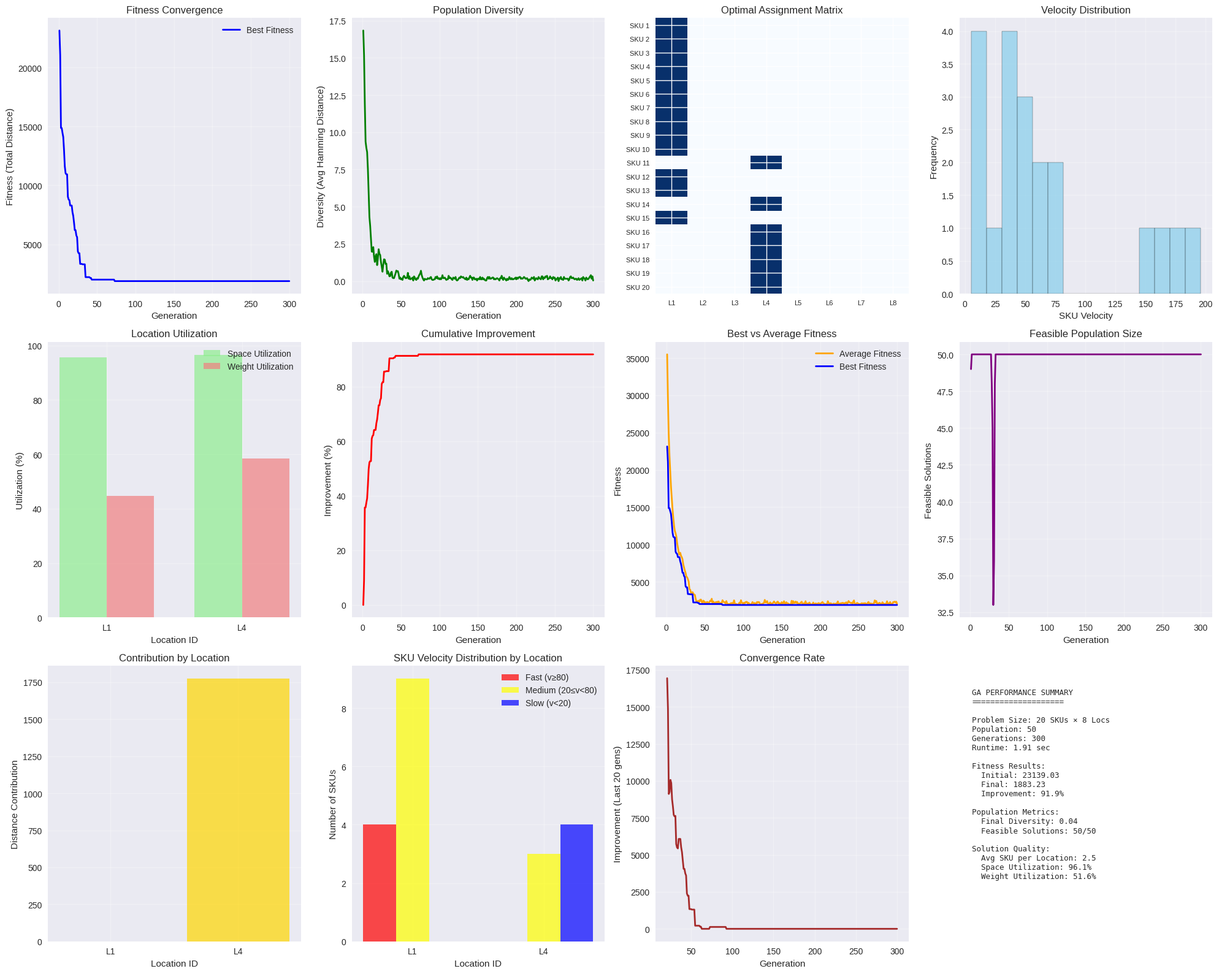
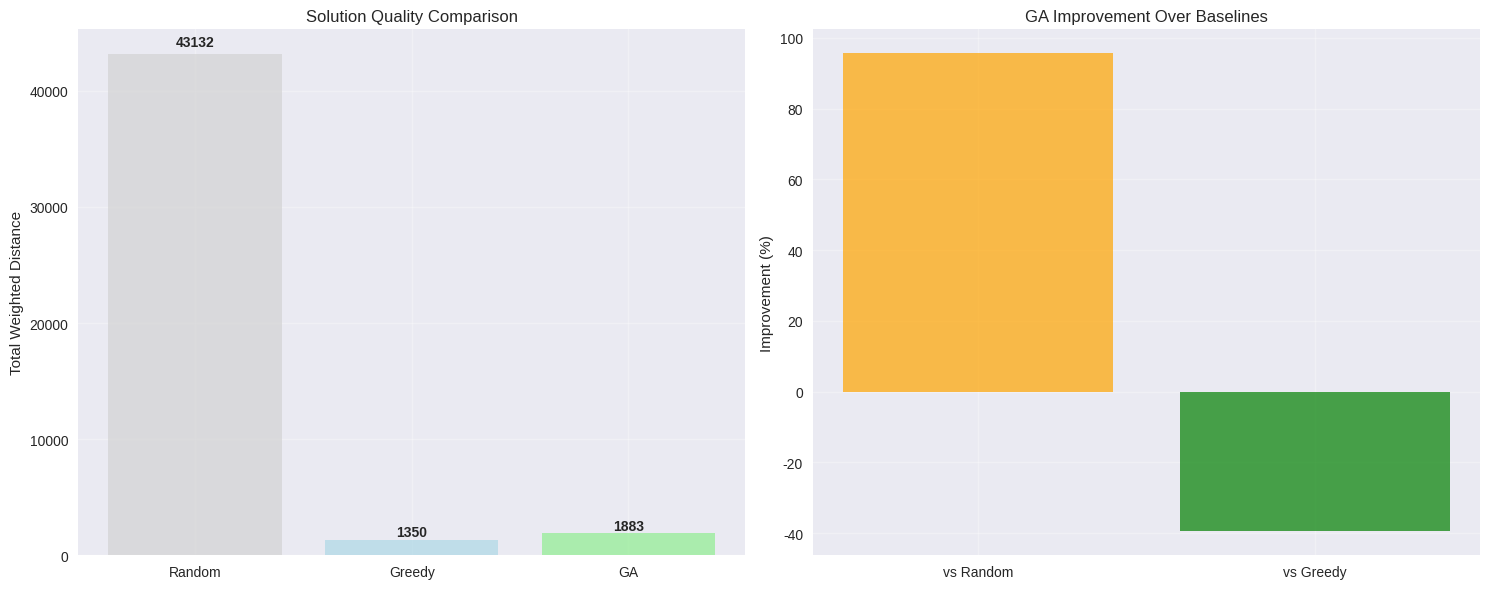

Python code for these plots, in order:
# Import required libraries for genetic algorithm implementation
import numpy as np
import pandas as pd
import matplotlib.pyplot as plt
import seaborn as sns
from dataclasses import dataclass
from typing import List, Tuple, Dict, Optional
import random
import time
import copy
from collections import defaultdict
import itertools

# Set style for better visualizations
plt.style.use('seaborn-v0_8')
sns.set_palette("husl")

# Set random seed for reproducibility
np.random.seed(42)
random.seed(42)

@dataclass
class SKU:
    """Represents a Stock Keeping Unit with its characteristics"""
    id: int
    velocity: int  # picks per period
    space_req: float  # space requirement
    weight: float  # weight in kg

@dataclass
class Location:
    """Represents a storage location with its constraints"""
    id: int
    capacity: float  # space capacity
    weight_limit: float  # weight limit
    accessibility: float  # accessibility score (lower = more accessible)

@dataclass
class Chromosome:
    """Represents a complete slotting assignment solution"""
    genes: List[int]  # genes[i] = location_id for SKU i
    fitness: float
    feasible: bool
    
    def __post_init__(self):
        if self.fitness is None:
            self.fitness = float('inf')

@dataclass
class GAParameters:
    """Genetic Algorithm hyperparameters"""
    population_size: int = 50
    generations: int = 300
    tournament_size: int = 3
    crossover_rate: float = 0.8
    mutation_rate: float = 0.1
    elitism_rate: float = 0.1  # Percentage of elite individuals preserved

# Create a larger problem instance for GA demonstration
def create_ga_problem_instance(num_skus=20, num_locations=8):
    """Create a medium-sized problem suitable for genetic algorithm"""
    
    # Generate SKUs with realistic velocity distribution
    skus = []
    for i in range(num_skus):
        # 20% fast movers, 60% medium movers, 20% slow movers
        if i < num_skus * 0.2:  # Fast movers
            velocity = np.random.randint(80, 200)
        elif i < num_skus * 0.8:  # Medium movers
            velocity = np.random.randint(20, 80)
        else:  # Slow movers
            velocity = np.random.randint(5, 20)
        
        skus.append(SKU(
            id=i+1,
            velocity=velocity,
            space_req=np.random.uniform(0.5, 3.0),
            weight=np.random.uniform(5, 50)
        ))
    
    # Generate locations with varying characteristics
    locations = []
    for i in range(num_locations):
        locations.append(Location(
            id=i+1,
            capacity=np.random.uniform(8, 20),  # Larger capacities for more SKUs
            weight_limit=np.random.uniform(200, 800),
            accessibility=np.random.uniform(1, 10)
        ))
    
    # Distance matrix
    distance_matrix = np.random.randint(5, 50, (num_locations, num_locations))
    np.fill_diagonal(distance_matrix, 0)
    
    # Compatibility matrix (all compatible for simplicity)
    compatibility_matrix = np.ones((num_skus, num_locations))
    
    # Affinity matrix (SKU relationships)
    affinity_matrix = np.random.uniform(0, 0.5, (num_skus, num_skus))
    np.fill_diagonal(affinity_matrix, 1.0)
    
    return skus, locations, distance_matrix, compatibility_matrix, affinity_matrix

# Create the problem instance
skus, locations, distance_matrix, compatibility_matrix, affinity_matrix = create_ga_problem_instance()
print(f"GA Problem created with {len(skus)} SKUs and {len(locations)} locations")

# Show velocity distribution
velocities = [sku.velocity for sku in skus]
print(f"Velocity range: {min(velocities)} - {max(velocities)}")
print(f"Average velocity: {np.mean(velocities):.1f}")

# Genetic Algorithm Implementation
class GeneticSlottingOptimizer:
    """Genetic Algorithm for warehouse slotting optimization"""
    
    def __init__(self, skus: List[SKU], locations: List[Location], 
                 distance_matrix: np.ndarray, compatibility_matrix: np.ndarray,
                 affinity_matrix: np.ndarray, params: GAParameters):
        
        self.skus = skus
        self.locations = locations
        self.distance_matrix = distance_matrix
        self.compatibility_matrix = compatibility_matrix
        self.affinity_matrix = affinity_matrix
        self.params = params
        
        # Tracking variables
        self.population = []
        self.best_chromosome = None
        self.fitness_history = []
        self.diversity_history = []
        self.generation_stats = []
        
    def calculate_fitness(self, genes: List[int]) -> float:
        """Calculate fitness (total weighted distance) for a chromosome"""
        
        total_distance = 0.0
        
        # Primary term: velocity * distance to packing station
        for i, loc_id in enumerate(genes):
            sku = self.skus[i]
            distance_to_packing = self.distance_matrix[0][loc_id - 1]
            total_distance += sku.velocity * distance_to_packing
        
        # Affinity term: SKUs ordered together should be close
        lambda_affinity = 0.1
        for i1 in range(len(self.skus)):
            for i2 in range(len(self.skus)):
                if i1 != i2:
                    loc1, loc2 = genes[i1], genes[i2]
                    if loc1 != loc2:
                        total_distance += (lambda_affinity * 
                                        self.affinity_matrix[i1][i2] * 
                                        self.distance_matrix[loc1 - 1][loc2 - 1])
        
        return total_distance
    
    def is_feasible(self, genes: List[int]) -> bool:
        """Check if chromosome represents a feasible assignment"""
        
        # Check capacity constraints
        location_usage = defaultdict(lambda: {'space': 0.0, 'weight': 0.0})
        
        for i, loc_id in enumerate(genes):
            sku = self.skus[i]
            loc_idx = loc_id - 1
            
            # Check compatibility
            if self.compatibility_matrix[i][loc_idx] == 0:
                return False
            
            # Update usage
            location_usage[loc_idx]['space'] += sku.space_req
            location_usage[loc_idx]['weight'] += sku.weight
            
            # Check constraints
            location = self.locations[loc_idx]
            if (location_usage[loc_idx]['space'] > location.capacity or
                location_usage[loc_idx]['weight'] > location.weight_limit):
                return False
        
        return True
    
    def generate_random_chromosome(self) -> Chromosome:
        """Generate a random feasible chromosome"""
        
        max_attempts = 1000
        
        for attempt in range(max_attempts):
            # Generate random assignment
            genes = []
            location_usage = defaultdict(lambda: {'space': 0.0, 'weight': 0.0})
            
            # Randomly shuffle SKUs and assign sequentially
            sku_indices = list(range(len(self.skus)))
            np.random.shuffle(sku_indices)
            
            feasible = True
            
            for sku_idx in sku_indices:
                sku = self.skus[sku_idx]
                
                # Find compatible locations with enough capacity
                feasible_locations = []
                for loc_idx, location in enumerate(self.locations):
                    if (self.compatibility_matrix[sku_idx][loc_idx] == 1 and
                        location_usage[loc_idx]['space'] + sku.space_req <= location.capacity and
                        location_usage[loc_idx]['weight'] + sku.weight <= location.weight_limit):
                        feasible_locations.append(loc_idx + 1)  # Convert to 1-based
                
                if not feasible_locations:
                    feasible = False
                    break
                
                # Choose random feasible location
                chosen_loc = np.random.choice(feasible_locations)
                
                # Update usage
                loc_usage_idx = chosen_loc - 1
                location_usage[loc_usage_idx]['space'] += sku.space_req
                location_usage[loc_usage_idx]['weight'] += sku.weight
                
                # Build genes list in original SKU order
                genes.append(chosen_loc)
            
            if feasible:
                fitness = self.calculate_fitness(genes)
                return Chromosome(genes=genes, fitness=fitness, feasible=True)
        
        # If no feasible solution found, return infeasible chromosome
        genes = [np.random.randint(1, len(self.locations) + 1) for _ in range(len(self.skus))]
        return Chromosome(genes=genes, fitness=float('inf'), feasible=False)
    
    def initialize_population(self):
        """Initialize the population with random chromosomes"""
        
        print(f"Initializing population with {self.params.population_size} chromosomes...")
        
        self.population = []
        feasible_count = 0
        
        for i in range(self.params.population_size):
            chromosome = self.generate_random_chromosome()
            self.population.append(chromosome)
            
            if chromosome.feasible:
                feasible_count += 1
            
            if (i + 1) % 10 == 0:
                print(f"  Generated {i + 1}/{self.params.population_size} chromosomes ({feasible_count} feasible)")
        
        print(f"Population initialized: {feasible_count}/{self.params.population_size} feasible solutions")
        
        # Sort population by fitness
        self.population.sort(key=lambda x: x.fitness)
        self.best_chromosome = self.population[0]
    
    def tournament_selection(self) -> Chromosome:
        """Select parent using tournament selection"""
        
        # Randomly select tournament participants
        tournament_indices = np.random.choice(len(self.population), self.params.tournament_size, replace=False)
        tournament = [self.population[i] for i in tournament_indices]
        
        # Return best (lowest fitness) from tournament
        return min(tournament, key=lambda x: x.fitness)
    
    def crossover(self, parent1: Chromosome, parent2: Chromosome) -> Tuple[Chromosome, Chromosome]:
        """Perform crossover between two parent chromosomes"""
        
        if np.random.random() > self.params.crossover_rate:
            return parent1, parent2  # No crossover
        
        # Single-point crossover
        crossover_point = np.random.randint(1, len(self.skus) - 1)
        
        # Create offspring
        offspring1_genes = parent1.genes[:crossover_point] + parent2.genes[crossover_point:]
        offspring2_genes = parent2.genes[:crossover_point] + parent1.genes[crossover_point:]
        
        # Calculate fitness
        offspring1 = Chromosome(
            genes=offspring1_genes,
            fitness=self.calculate_fitness(offspring1_genes),
            feasible=self.is_feasible(offspring1_genes)
        )
        
        offspring2 = Chromosome(
            genes=offspring2_genes,
            fitness=self.calculate_fitness(offspring2_genes),
            feasible=self.is_feasible(offspring2_genes)
        )
        
        return offspring1, offspring2
    
    def mutate(self, chromosome: Chromosome) -> Chromosome:
        """Perform mutation on a chromosome"""
        
        if np.random.random() > self.params.mutation_rate:
            return chromosome  # No mutation
        
        # Create mutated genes
        mutated_genes = chromosome.genes.copy()
        
        # Randomly select SKU to mutate
        sku_idx = np.random.randint(0, len(self.skus))
        
        # Find feasible alternative locations
        current_loc = mutated_genes[sku_idx]
        feasible_locations = []
        
        for loc_idx, location in enumerate(self.locations):
            if loc_idx + 1 != current_loc:  # Not current location
                # Temporarily assign to new location and check feasibility
                temp_genes = mutated_genes.copy()
                temp_genes[sku_idx] = loc_idx + 1
                
                if self.is_feasible(temp_genes):
                    feasible_locations.append(loc_idx + 1)
        
        # If feasible alternatives exist, choose one randomly
        if feasible_locations:
            new_loc = np.random.choice(feasible_locations)
            mutated_genes[sku_idx] = new_loc
        
        return Chromosome(
            genes=mutated_genes,
            fitness=self.calculate_fitness(mutated_genes),
            feasible=self.is_feasible(mutated_genes)
        )
    
    def calculate_diversity(self) -> float:
        """Calculate population diversity (average Hamming distance)"""
        
        if len(self.population) < 2:
            return 0.0
        
        total_distance = 0
        comparisons = 0
        
        for i in range(len(self.population)):
            for j in range(i + 1, len(self.population)):
                # Calculate Hamming distance
                distance = sum(1 for a, b in zip(self.population[i].genes, self.population[j].genes) if a != b)
                total_distance += distance
                comparisons += 1
        
        return total_distance / comparisons if comparisons > 0 else 0.0
    
    def evolve_generation(self, generation: int):
        """Evolve one generation of the population"""
        
        # Elitism: preserve best individuals
        elite_size = int(self.params.population_size * self.params.elitism_rate)
        new_population = self.population[:elite_size]
        
        # Generate offspring
        while len(new_population) < self.params.population_size:
            # Selection
            parent1 = self.tournament_selection()
            parent2 = self.tournament_selection()
            
            # Crossover
            offspring1, offspring2 = self.crossover(parent1, parent2)
            
            # Mutation
            offspring1 = self.mutate(offspring1)
            offspring2 = self.mutate(offspring2)
            
            # Add to new population
            new_population.extend([offspring1, offspring2])
        
        # Trim to exact population size
        new_population = new_population[:self.params.population_size]
        
        # Update population
        self.population = new_population
        self.population.sort(key=lambda x: x.fitness)
        
        # Update best chromosome
        if self.population[0].fitness < self.best_chromosome.fitness:
            self.best_chromosome = self.population[0]
        
        # Record statistics
        best_fitness = self.population[0].fitness
        avg_fitness = np.mean([c.fitness for c in self.population if c.feasible])
        diversity = self.calculate_diversity()
        feasible_count = sum(1 for c in self.population if c.feasible)
        
        self.fitness_history.append(best_fitness)
        self.diversity_history.append(diversity)
        
        self.generation_stats.append({
            'generation': generation,
            'best_fitness': best_fitness,
            'avg_fitness': avg_fitness,
            'diversity': diversity,
            'feasible_count': feasible_count
        })
        
        return best_fitness, avg_fitness, diversity, feasible_count

# Run the Genetic Algorithm
def run_genetic_algorithm():
    """Execute the complete genetic algorithm"""
    
    # Set GA parameters
    params = GAParameters(
        population_size=50,
        generations=300,
        tournament_size=3,
        crossover_rate=0.8,
        mutation_rate=0.1,
        elitism_rate=0.1
    )
    
    print("=== GENETIC ALGORITHM FOR WAREHOUSE SLOTTING ===")
    print(f"Problem: {len(skus)} SKUs, {len(locations)} locations")
    print(f"Parameters: {params.population_size} population, {params.generations} generations")
    print()
    
    # Initialize optimizer
    ga = GeneticSlottingOptimizer(skus, locations, distance_matrix, 
                                compatibility_matrix, affinity_matrix, params)
    
    # Initialize population
    start_time = time.time()
    ga.initialize_population()
    init_time = time.time() - start_time
    
    print(f"\nInitial best fitness: {ga.best_chromosome.fitness:.2f}")
    print(f"Initial population diversity: {ga.calculate_diversity():.2f}")
    print()
    
    # Evolution
    print("Starting evolution...")
    evolution_start = time.time()
    
    for generation in range(params.generations):
        best_fitness, avg_fitness, diversity, feasible_count = ga.evolve_generation(generation + 1)
        
        # Progress reporting
        if (generation + 1) % 50 == 0:
            print(f"Generation {generation + 1:3d}: Best={best_fitness:.2f}, Avg={avg_fitness:.2f}, "
                  f"Diversity={diversity:.2f}, Feasible={feasible_count}/{params.population_size}")
    
    evolution_time = time.time() - evolution_start
    total_time = time.time() - start_time
    
    print(f"\nEvolution completed in {evolution_time:.2f} seconds")
    print(f"Total runtime: {total_time:.2f} seconds")
    print(f"Final best fitness: {ga.best_chromosome.fitness:.2f}")
    print(f"Improvement: {((ga.fitness_history[0] - ga.best_chromosome.fitness) / ga.fitness_history[0]) * 100:.1f}%")
    
    return ga, total_time

# Run the genetic algorithm
ga_optimizer, runtime = run_genetic_algorithm()

# Analyze and visualize GA results
def analyze_ga_results(ga_optimizer):
    """Comprehensive analysis of genetic algorithm results"""
    
    print("\n=== GENETIC ALGORITHM RESULTS ANALYSIS ===")
    
    # Best solution details
    best_solution = ga_optimizer.best_chromosome
    print(f"\nBest Solution Fitness: {best_solution.fitness:.2f}")
    print(f"Solution Feasible: {best_solution.feasible}")
    
    # Assignment analysis
    print("\nOptimal Assignment Details:")
    location_assignments = defaultdict(list)
    
    for i, loc_id in enumerate(best_solution.genes):
        sku = skus[i]
        location_assignments[loc_id].append(sku)
        
        distance_to_packing = distance_matrix[0][loc_id - 1]
        contribution = sku.velocity * distance_to_packing
        print(f"  SKU {sku.id} (v={sku.velocity:3d}) → Loc {loc_id} (dist={distance_to_packing:2d}, contrib={contribution:6.1f})")
    
    # Location utilization
    print("\nLocation Utilization:")
    for loc_id, assigned_skus in location_assignments.items():
        location = locations[loc_id - 1]
        total_space = sum(sku.space_req for sku in assigned_skus)
        total_weight = sum(sku.weight for sku in assigned_skus)
        space_util = (total_space / location.capacity) * 100
        weight_util = (total_weight / location.weight_limit) * 100
        
        print(f"  Location {loc_id}: {len(assigned_skus)} SKUs, "
              f"Space {space_util:.1f}%, Weight {weight_util:.1f}%")
    
    return location_assignments

location_assignments = analyze_ga_results(ga_optimizer)

# Create comprehensive visualizations
def visualize_ga_results(ga_optimizer, location_assignments):
    """Create detailed visualizations of GA performance and results"""
    
    fig = plt.figure(figsize=(20, 16))
    
    # 1. Fitness convergence
    ax1 = plt.subplot(3, 4, 1)
    generations = range(1, len(ga_optimizer.fitness_history) + 1)
    ax1.plot(generations, ga_optimizer.fitness_history, 'b-', linewidth=2, label='Best Fitness')
    ax1.set_xlabel('Generation')
    ax1.set_ylabel('Fitness (Total Distance)')
    ax1.set_title('Fitness Convergence')
    ax1.grid(True, alpha=0.3)
    ax1.legend()
    
    # 2. Population diversity
    ax2 = plt.subplot(3, 4, 2)
    ax2.plot(generations, ga_optimizer.diversity_history, 'g-', linewidth=2)
    ax2.set_xlabel('Generation')
    ax2.set_ylabel('Diversity (Avg Hamming Distance)')
    ax2.set_title('Population Diversity')
    ax2.grid(True, alpha=0.3)
    
    # 3. Assignment heatmap
    ax3 = plt.subplot(3, 4, 3)
    assignment_matrix = np.zeros((len(skus), len(locations)))
    for i, loc_id in enumerate(ga_optimizer.best_chromosome.genes):
        assignment_matrix[i, loc_id - 1] = 1
    
    sku_labels = [f"SKU {sku.id}" for sku in skus]
    loc_labels = [f"L{loc.id}" for loc in locations]
    
    im = ax3.imshow(assignment_matrix, cmap='Blues', aspect='auto')
    ax3.set_title('Optimal Assignment Matrix')
    ax3.set_xticks(range(len(locations)))
    ax3.set_yticks(range(len(skus)))
    ax3.set_xticklabels(loc_labels, fontsize=8)
    ax3.set_yticklabels(sku_labels, fontsize=8)
    
    # 4. SKU velocity distribution
    ax4 = plt.subplot(3, 4, 4)
    velocities = [sku.velocity for sku in skus]
    ax4.hist(velocities, bins=15, color='skyblue', alpha=0.7, edgecolor='black')
    ax4.set_xlabel('SKU Velocity')
    ax4.set_ylabel('Frequency')
    ax4.set_title('Velocity Distribution')
    ax4.grid(True, alpha=0.3)
    
    # 5. Location utilization
    ax5 = plt.subplot(3, 4, 5)
    loc_ids = list(location_assignments.keys())
    space_utils = []
    weight_utils = []
    
    for loc_id in loc_ids:
        location = locations[loc_id - 1]
        assigned_skus = location_assignments[loc_id]
        total_space = sum(sku.space_req for sku in assigned_skus)
        total_weight = sum(sku.weight for sku in assigned_skus)
        space_utils.append((total_space / location.capacity) * 100)
        weight_utils.append((total_weight / location.weight_limit) * 100)
    
    x = np.arange(len(loc_ids))
    width = 0.35
    ax5.bar(x - width/2, space_utils, width, label='Space Utilization', color='lightgreen', alpha=0.7)
    ax5.bar(x + width/2, weight_utils, width, label='Weight Utilization', color='lightcoral', alpha=0.7)
    ax5.set_xlabel('Location ID')
    ax5.set_ylabel('Utilization (%)')
    ax5.set_title('Location Utilization')
    ax5.set_xticks(x)
    ax5.set_xticklabels([f'L{loc_id}' for loc_id in loc_ids])
    ax5.legend()
    ax5.grid(True, alpha=0.3)
    
    # 6. Fitness improvement percentage
    ax6 = plt.subplot(3, 4, 6)
    initial_fitness = ga_optimizer.fitness_history[0]
    improvements = [((initial_fitness - fitness) / initial_fitness) * 100 for fitness in ga_optimizer.fitness_history]
    ax6.plot(generations, improvements, 'r-', linewidth=2)
    ax6.set_xlabel('Generation')
    ax6.set_ylabel('Improvement (%)')
    ax6.set_title('Cumulative Improvement')
    ax6.grid(True, alpha=0.3)
    
    # 7. Average fitness trend
    ax7 = plt.subplot(3, 4, 7)
    avg_fitnesses = [stat['avg_fitness'] for stat in ga_optimizer.generation_stats]
    ax7.plot(generations, avg_fitnesses, 'orange', linewidth=2, label='Average Fitness')
    ax7.plot(generations, ga_optimizer.fitness_history, 'b-', linewidth=2, label='Best Fitness')
    ax7.set_xlabel('Generation')
    ax7.set_ylabel('Fitness')
    ax7.set_title('Best vs Average Fitness')
    ax7.legend()
    ax7.grid(True, alpha=0.3)
    
    # 8. Feasible population count
    ax8 = plt.subplot(3, 4, 8)
    feasible_counts = [stat['feasible_count'] for stat in ga_optimizer.generation_stats]
    ax8.plot(generations, feasible_counts, 'purple', linewidth=2)
    ax8.set_xlabel('Generation')
    ax8.set_ylabel('Feasible Solutions')
    ax8.set_title('Feasible Population Size')
    ax8.grid(True, alpha=0.3)
    
    # 9. Distance contribution by location
    ax9 = plt.subplot(3, 4, 9)
    loc_contributions = []
    for loc_id in loc_ids:
        contribution = 0
        for sku in location_assignments[loc_id]:
            distance_to_packing = distance_matrix[0][loc_id - 1]
            contribution += sku.velocity * distance_to_packing
        loc_contributions.append(contribution)
    
    ax9.bar([f'L{loc_id}' for loc_id in loc_ids], loc_contributions, color='gold', alpha=0.7)
    ax9.set_xlabel('Location ID')
    ax9.set_ylabel('Distance Contribution')
    ax9.set_title('Contribution by Location')
    ax9.grid(True, alpha=0.3)
    
    # 10. SKU assignment by velocity category
    ax10 = plt.subplot(3, 4, 10)
    fast_movers = []
    medium_movers = []
    slow_movers = []
    
    for loc_id in loc_ids:
        fast, medium, slow = 0, 0, 0
        for sku in location_assignments[loc_id]:
            if sku.velocity >= 80:
                fast += 1
            elif sku.velocity >= 20:
                medium += 1
            else:
                slow += 1
        fast_movers.append(fast)
        medium_movers.append(medium)
        slow_movers.append(slow)
    
    x = np.arange(len(loc_ids))
    width = 0.25
    ax10.bar(x - width, fast_movers, width, label='Fast (v≥80)', color='red', alpha=0.7)
    ax10.bar(x, medium_movers, width, label='Medium (20≤v<80)', color='yellow', alpha=0.7)
    ax10.bar(x + width, slow_movers, width, label='Slow (v<20)', color='blue', alpha=0.7)
    ax10.set_xlabel('Location ID')
    ax10.set_ylabel('Number of SKUs')
    ax10.set_title('SKU Velocity Distribution by Location')
    ax10.set_xticks(x)
    ax10.set_xticklabels([f'L{loc_id}' for loc_id in loc_ids])
    ax10.legend()
    ax10.grid(True, alpha=0.3)
    
    # 11. Convergence rate analysis
    ax11 = plt.subplot(3, 4, 11)
    window_size = 20
    if len(ga_optimizer.fitness_history) > window_size:
        convergence_rates = []
        for i in range(window_size, len(ga_optimizer.fitness_history)):
            recent_improvement = ga_optimizer.fitness_history[i - window_size] - ga_optimizer.fitness_history[i]
            convergence_rates.append(recent_improvement)
        
        conv_generations = range(window_size + 1, len(ga_optimizer.fitness_history) + 1)
        ax11.plot(conv_generations, convergence_rates, 'brown', linewidth=2)
        ax11.set_xlabel('Generation')
        ax11.set_ylabel('Improvement (Last 20 gens)')
        ax11.set_title('Convergence Rate')
        ax11.grid(True, alpha=0.3)
    
    # 12. Summary statistics
    ax12 = plt.subplot(3, 4, 12)
    ax12.axis('off')
    
    summary_text = f"""
GA PERFORMANCE SUMMARY
====================

Problem Size: {len(skus)} SKUs × {len(locations)} Locs
Population: {ga_optimizer.params.population_size}
Generations: {len(ga_optimizer.fitness_history)}
Runtime: {runtime:.2f} sec

Fitness Results:
  Initial: {ga_optimizer.fitness_history[0]:.2f}
  Final: {ga_optimizer.best_chromosome.fitness:.2f}
  Improvement: {((ga_optimizer.fitness_history[0] - ga_optimizer.best_chromosome.fitness) / ga_optimizer.fitness_history[0]) * 100:.1f}%

Population Metrics:
  Final Diversity: {ga_optimizer.diversity_history[-1]:.2f}
  Feasible Solutions: {ga_optimizer.generation_stats[-1]['feasible_count']}/{ga_optimizer.params.population_size}

Solution Quality:
  Avg SKU per Location: {len(skus) / len(locations):.1f}
  Space Utilization: {np.mean(space_utils):.1f}%
  Weight Utilization: {np.mean(weight_utils):.1f}%
"""
    
    ax12.text(0.05, 0.95, summary_text, transform=ax12.transAxes, 
             fontsize=9, verticalalignment='top', fontfamily='monospace')
    
    plt.tight_layout()
    plt.show()

visualize_ga_results(ga_optimizer, location_assignments)

# Compare with baseline solutions
def compare_with_baselines():
    """Compare GA solution with random and greedy baselines"""
    
    print("\n=== BASELINE COMPARISON ===")
    
    # Random baseline (average of multiple runs)
    random_fitnesses = []
    for _ in range(50):
        random_chromosome = ga_optimizer.generate_random_chromosome()
        if random_chromosome.feasible:
            random_fitnesses.append(random_chromosome.fitness)
    
    if random_fitnesses:
        avg_random_fitness = np.mean(random_fitnesses)
        std_random_fitness = np.std(random_fitnesses)
        print(f"Random Baseline: {avg_random_fitness:.2f} ± {std_random_fitness:.2f}")
    else:
        print("Random Baseline: No feasible solutions found")
        avg_random_fitness = float('inf')
    
    # Greedy baseline
    greedy_fitness = run_simple_greedy()
    print(f"Greedy Baseline: {greedy_fitness:.2f}")
    
    # GA result
    ga_fitness = ga_optimizer.best_chromosome.fitness
    print(f"GA Solution: {ga_fitness:.2f}")
    
    # Calculate improvements
    if avg_random_fitness != float('inf'):
        random_improvement = ((avg_random_fitness - ga_fitness) / avg_random_fitness) * 100
        print(f"\nGA vs Random Improvement: {random_improvement:.1f}%")
    
    greedy_improvement = ((greedy_fitness - ga_fitness) / greedy_fitness) * 100
    print(f"GA vs Greedy Improvement: {greedy_improvement:.1f}%")
    
    # Visualization
    fig, (ax1, ax2) = plt.subplots(1, 2, figsize=(15, 6))
    
    # Performance comparison
    methods = ['Random', 'Greedy', 'GA']
    fitnesses = [avg_random_fitness if avg_random_fitness != float('inf') else 0, 
                greedy_fitness, ga_fitness]
    colors = ['lightgray', 'lightblue', 'lightgreen']
    
    bars = ax1.bar(methods, fitnesses, color=colors, alpha=0.7)
    ax1.set_title('Solution Quality Comparison')
    ax1.set_ylabel('Total Weighted Distance')
    ax1.grid(True, alpha=0.3)
    
    # Add value labels
    for bar, fitness in zip(bars, fitnesses):
        if fitness > 0:
            height = bar.get_height()
            ax1.text(bar.get_x() + bar.get_width()/2., height + height*0.01,
                   f'{fitness:.0f}', ha='center', va='bottom', fontweight='bold')
    
    # Improvement percentages
    improvements = []
    labels = []
    if avg_random_fitness != float('inf'):
        improvements.append(random_improvement)
        labels.append('vs Random')
    improvements.append(greedy_improvement)
    labels.append('vs Greedy')
    
    ax2.bar(labels, improvements, color=['orange', 'green'], alpha=0.7)
    ax2.set_title('GA Improvement Over Baselines')
    ax2.set_ylabel('Improvement (%)')
    ax2.grid(True, alpha=0.3)
    
    plt.tight_layout()
    plt.show()

def run_simple_greedy():
    """Run a simple greedy heuristic for comparison"""
    
    # Sort SKUs by velocity
    sorted_skus = sorted(skus, key=lambda x: x.velocity, reverse=True)
    
    # Sort locations by accessibility
    sorted_locations = sorted(locations, key=lambda x: x.accessibility)
    
    assignments = {}
    location_usage = defaultdict(lambda: {'space': 0.0, 'weight': 0.0})
    
    for sku in sorted_skus:
        # Find best feasible location
        best_loc = None
        best_score = float('-inf')
        
        for location in sorted_locations:
            loc_idx = location.id - 1
            sku_idx = sku.id - 1
            
            # Check feasibility
            if (compatibility_matrix[sku_idx][loc_idx] == 1 and
                location_usage[loc_idx]['space'] + sku.space_req <= location.capacity and
                location_usage[loc_idx]['weight'] + sku.weight <= location.weight_limit):
                
                # Calculate score
                distance_to_packing = distance_matrix[0][loc_idx]
                score = sku.velocity / distance_to_packing if distance_to_packing > 0 else sku.velocity * 1000
                
                if score > best_score:
                    best_score = score
                    best_loc = location
        
        if best_loc:
            assignments[sku.id] = best_loc.id
            loc_idx = best_loc.id - 1
            location_usage[loc_idx]['space'] += sku.space_req
            location_usage[loc_idx]['weight'] += sku.weight
    
    # Calculate total distance
    total_distance = 0
    for sku_id, loc_id in assignments.items():
        sku = skus[sku_id - 1]
        distance_to_packing = distance_matrix[0][loc_id - 1]
        total_distance += sku.velocity * distance_to_packing
    
    return total_distance

compare_with_baselines()
